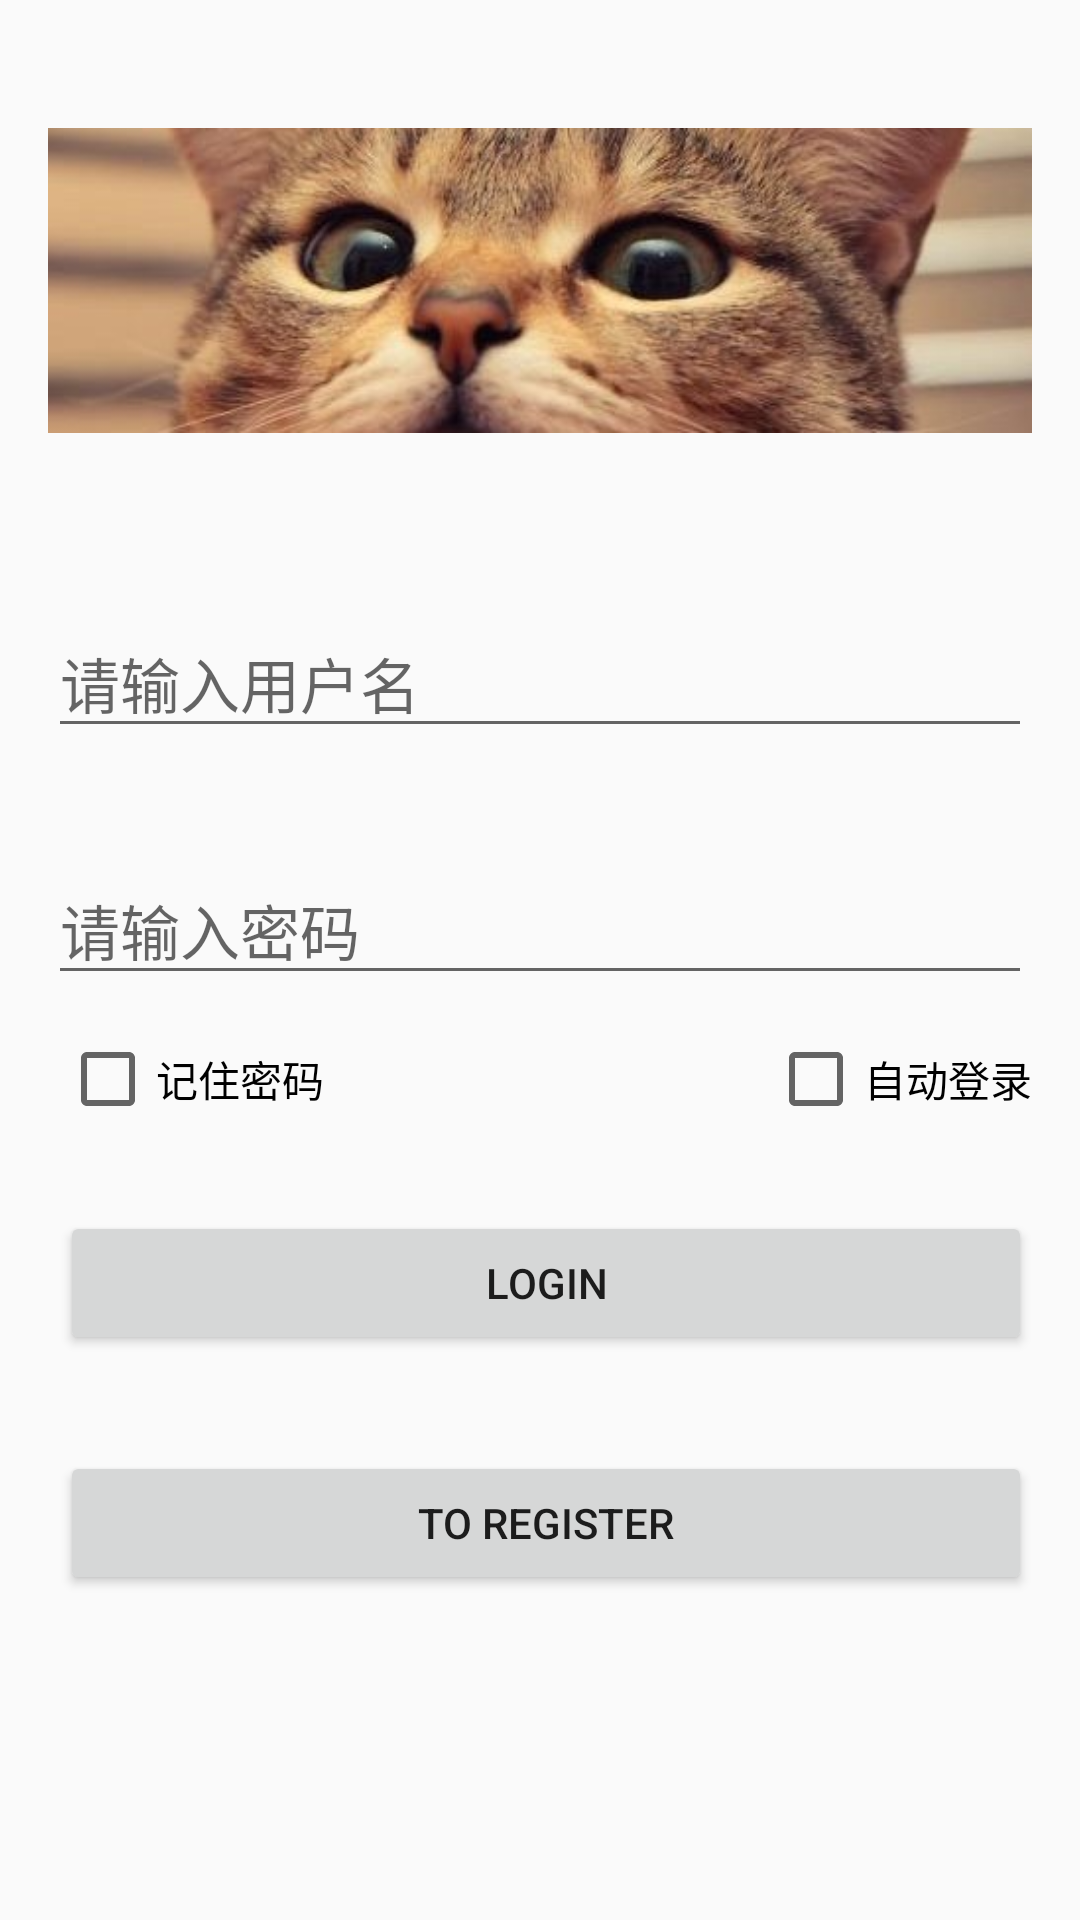

This screen was rendered from an Android layout file. Write that file and the resources it references.
<!-- AndroidManifest.xml: application theme AppTheme -->
<!-- res/layout/activity_login.xml -->
<?xml version="1.0" encoding="utf-8"?>
<androidx.constraintlayout.widget.ConstraintLayout xmlns:android="http://schemas.android.com/apk/res/android"
    xmlns:app="http://schemas.android.com/apk/res-auto"
    xmlns:tools="http://schemas.android.com/tools"
    android:layout_width="match_parent"
    android:layout_height="match_parent"
    android:orientation="vertical"
    android:padding="@dimen/common_16dp"
    tools:context=".activity.LoginActivity">

    <ImageView
        android:id="@+id/img_login_top"
        android:layout_width="match_parent"
        android:layout_height="wrap_content"
        app:layout_constraintStart_toStartOf="parent"
        app:layout_constraintTop_toTopOf="parent"
        app:srcCompat="@drawable/login_top_1_2" />

    <EditText
        android:id="@+id/edt_username"
        android:layout_width="match_parent"
        android:layout_height="wrap_content"
        android:layout_marginTop="32dp"
        android:hint="请输入用户名"
        android:textSize="20sp"
        app:layout_constraintStart_toStartOf="parent"
        app:layout_constraintTop_toBottomOf="@+id/img_login_top" />

    <EditText
        android:id="@+id/edt_password"
        android:layout_width="match_parent"
        android:layout_height="wrap_content"
        android:layout_marginTop="36dp"
        android:hint="请输入密码"
        android:inputType="textPassword"
        android:textSize="20sp"
        app:layout_constraintStart_toStartOf="parent"
        app:layout_constraintTop_toBottomOf="@+id/edt_username" />

    <LinearLayout
        android:id="@+id/linearLayout"
        android:layout_width="match_parent"
        android:layout_height="wrap_content"
        android:orientation="horizontal"
        app:layout_constraintStart_toStartOf="parent"
        app:layout_constraintTop_toBottomOf="@+id/edt_password">

    </LinearLayout>

    <Button
        android:id="@+id/btn_login"
        android:layout_width="match_parent"
        android:layout_height="wrap_content"
        android:layout_marginStart="4dp"
        android:layout_marginTop="28dp"
        android:text="Login"
        app:layout_constraintStart_toStartOf="parent"
        app:layout_constraintTop_toBottomOf="@+id/check_remember" />

    <Button
        android:id="@+id/btn_to_register"
        android:layout_width="match_parent"
        android:layout_height="wrap_content"
        android:layout_marginStart="4dp"
        android:layout_marginTop="32dp"
        android:text="To Register"
        app:layout_constraintStart_toStartOf="parent"
        app:layout_constraintTop_toBottomOf="@+id/btn_login" />

    <CheckBox
        android:id="@+id/check_remember"
        android:layout_width="wrap_content"
        android:layout_height="wrap_content"
        android:layout_marginStart="4dp"
        android:layout_marginTop="12dp"
        android:text="记住密码"
        app:layout_constraintStart_toStartOf="parent"
        app:layout_constraintTop_toBottomOf="@+id/edt_password" />

    <CheckBox
        android:id="@+id/check_auto_login"
        android:layout_width="wrap_content"
        android:layout_height="wrap_content"
        android:layout_marginTop="12dp"
        android:text="自动登录"
        app:layout_constraintEnd_toEndOf="parent"
        app:layout_constraintTop_toBottomOf="@+id/edt_password" />


</androidx.constraintlayout.widget.ConstraintLayout>
<!-- resources referenced by this layout -->
<resources>
  <dimen name="common_16dp">16dp</dimen>
  <!-- drawable login_top_1_2: jpg bitmap (drawable, 46671 bytes) -->
  <style name="AppTheme" parent="Theme.AppCompat.Light.DarkActionBar">
          
          <item name="colorPrimary">@color/colorPrimary</item>
          <item name="colorPrimaryDark">@color/colorPrimaryDark</item>
          <item name="colorAccent">@color/colorAccent</item>
      </style>
  <!-- not gathered from this repository: default colours our renderer supplied (Android Studio template values) -->
  <color name="colorPrimary">#FF6200EE</color>
  <color name="colorPrimaryDark">#FF3700B3</color>
  <color name="colorAccent">#FF03DAC5</color>
</resources>
